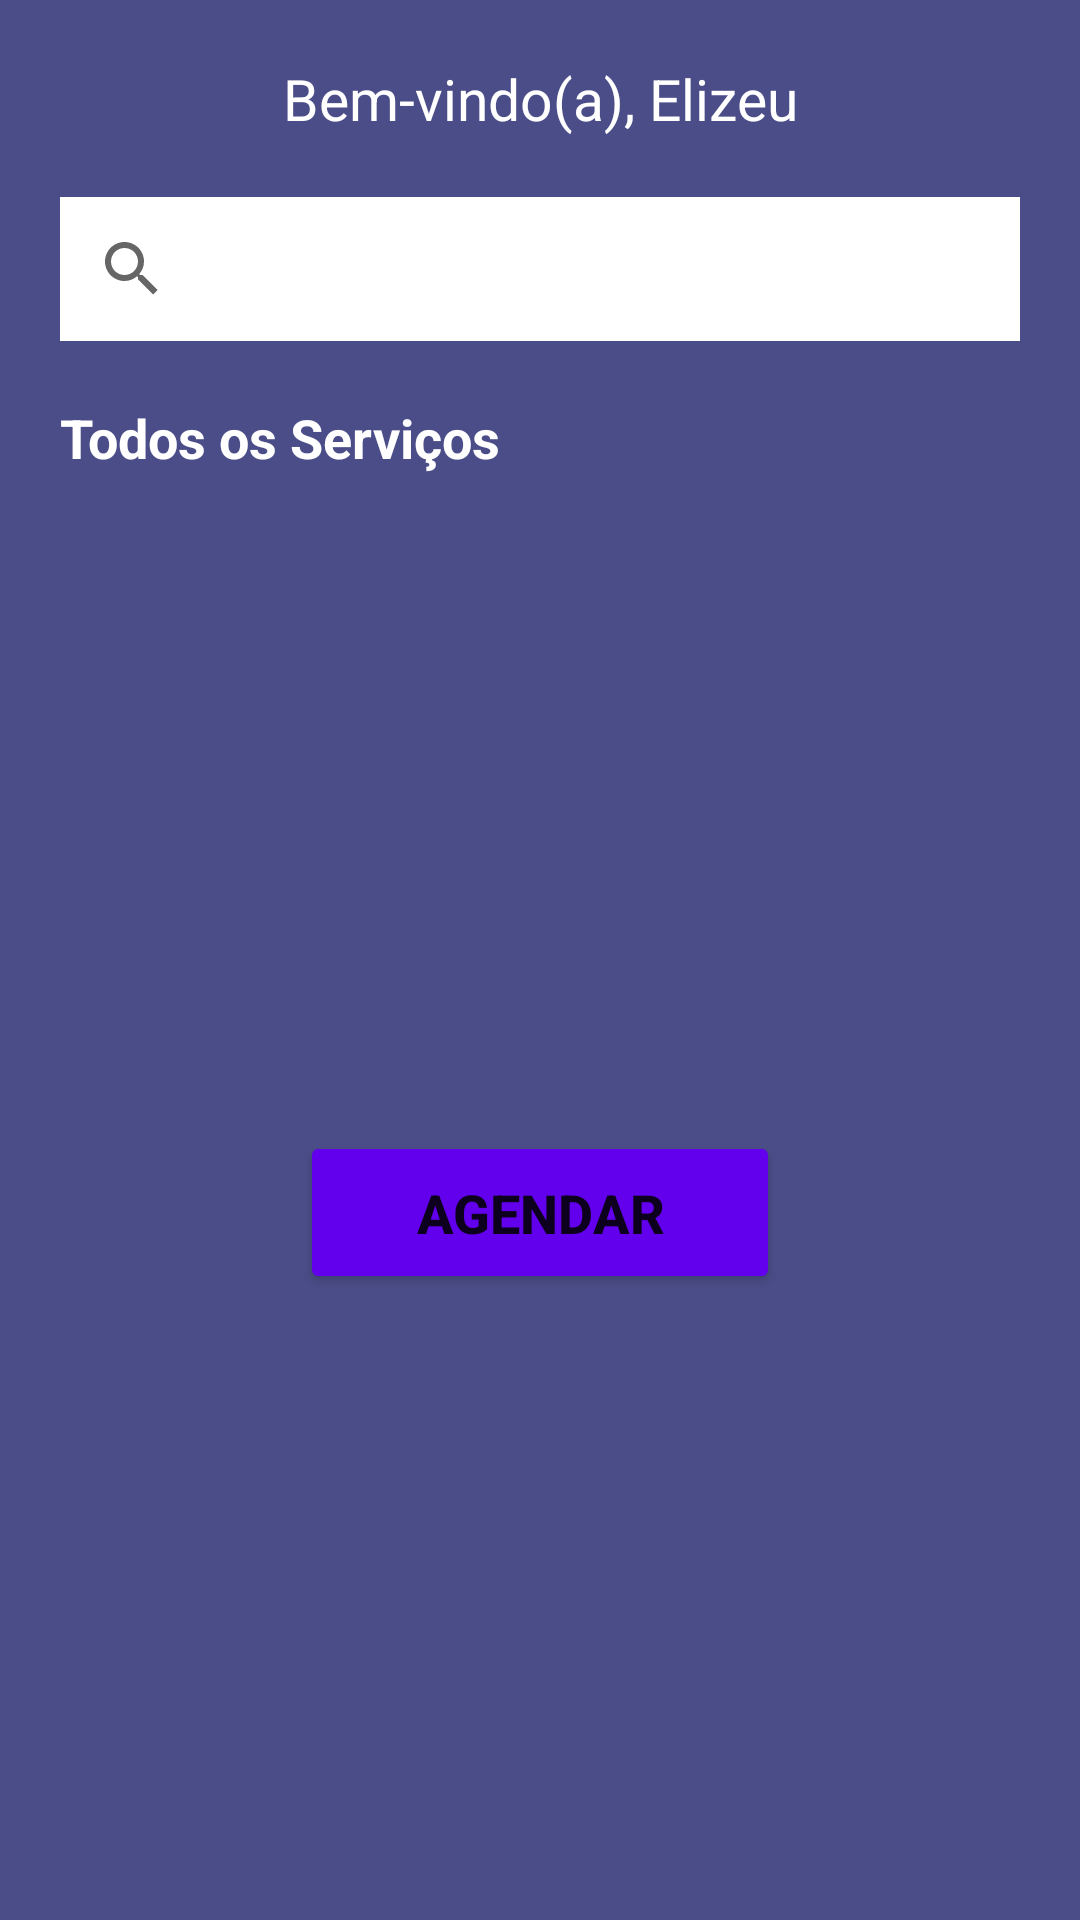

This screen was rendered from an Android layout file. Write that file and the resources it references.
<!-- AndroidManifest.xml: application theme Theme.CorteCerto -->
<!-- res/layout/activity_home.xml -->
<?xml version="1.0" encoding="utf-8"?>
<androidx.constraintlayout.widget.ConstraintLayout xmlns:android="http://schemas.android.com/apk/res/android"
    xmlns:app="http://schemas.android.com/apk/res-auto"
    xmlns:tools="http://schemas.android.com/tools"
    android:layout_width="match_parent"
    android:background="@color/midnightblue"
    android:layout_height="match_parent"
    tools:context=".view.Home">
    
    
    <TextView
        android:id="@+id/txtNomeUsuario"
        android:layout_width="match_parent"
        android:layout_height="wrap_content"
        android:text="Bem-vindo(a), Elizeu"
        android:textSize="19sp"
        android:textColor="@color/white"
        android:gravity="center"
        android:layout_marginTop="20dp"
        app:layout_constraintTop_toTopOf="parent"
        app:layout_constraintStart_toStartOf="parent"
        app:layout_constraintEnd_toEndOf="parent" />

    <SearchView
        android:id="@+id/pesquisa"
        android:layout_width="match_parent"
        android:layout_height="wrap_content"
        android:queryHint="pesquisar.."
        android:background="@color/white"
        android:layout_margin="20dp"
        app:layout_constraintTop_toBottomOf="@id/txtNomeUsuario"
        app:layout_constraintStart_toStartOf="parent"
        app:layout_constraintEnd_toEndOf="parent"/>

    <TextView
        android:id="@+id/txtTituloServicos"
        android:layout_width="match_parent"
        android:layout_height="wrap_content"
        android:text="Todos os Serviços"
        android:textColor="@color/white"
        android:textSize="18sp"
        android:textStyle="bold"
        android:gravity="start"
        android:layout_margin="20dp"
        app:layout_constraintTop_toBottomOf="@id/pesquisa"
        app:layout_constraintStart_toStartOf="parent"
        app:layout_constraintEnd_toEndOf="parent"
        />
    
    <androidx.recyclerview.widget.RecyclerView
        android:id="@+id/recyclerViewServicos"
        android:layout_width="match_parent"
        android:layout_height="0dp"
        android:layout_marginTop="10dp"
        app:layout_constraintTop_toBottomOf="@id/txtTituloServicos"
        app:layout_constraintStart_toStartOf="parent"
        app:layout_constraintEnd_toEndOf="parent" />

    <Button
        android:id="@+id/btnAgendar"
        android:layout_width="match_parent"
        android:layout_height="wrap_content"
        android:text="AGENDAR"
        android:textSize="18sp"
        android:textStyle="bold"
        android:backgroundTint="@color/purple_500"
        android:padding="15dp"
        android:drawableEnd="@drawable/baseline_arrow_right_alt_24"
        android:layout_marginTop="20dp"
        android:layout_marginStart="100dp"
        android:layout_marginEnd="100dp"
        android:layout_marginBottom="20dp"
        app:layout_constraintTop_toBottomOf="@+id/recyclerViewServicos"
        app:layout_constraintStart_toStartOf="parent"
        app:layout_constraintEnd_toEndOf="parent"
        app:layout_constraintBottom_toBottomOf="parent"
        />

</androidx.constraintlayout.widget.ConstraintLayout>
<!-- resources referenced by this layout -->
<resources>
  <color name="midnightblue">#4B4D88</color>
  <color name="purple_500">#FF6200EE</color>
  <color name="white">#FFFFFFFF</color>
  <style name="Theme.CorteCerto" parent="Theme.MaterialComponents.DayNight.DarkActionBar" />
</resources>
